Dataset: dataset (GitHub, CamisaoLucas/classification_model). Classes: bioclastic grainstone, mudstone, oolite, wackestone.

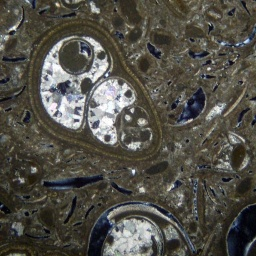
Label: wackestone

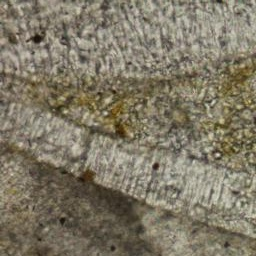
Label: bioclastic grainstone

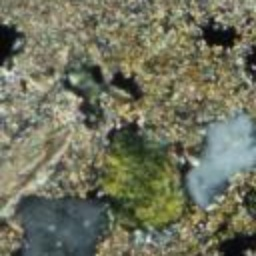
Label: bioclastic grainstone

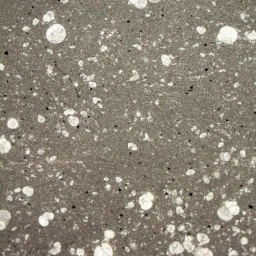
Label: mudstone

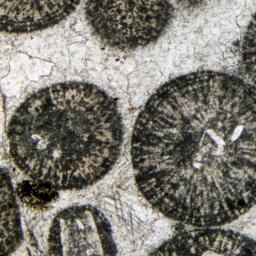
Label: oolite

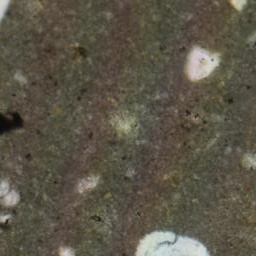
Label: mudstone
